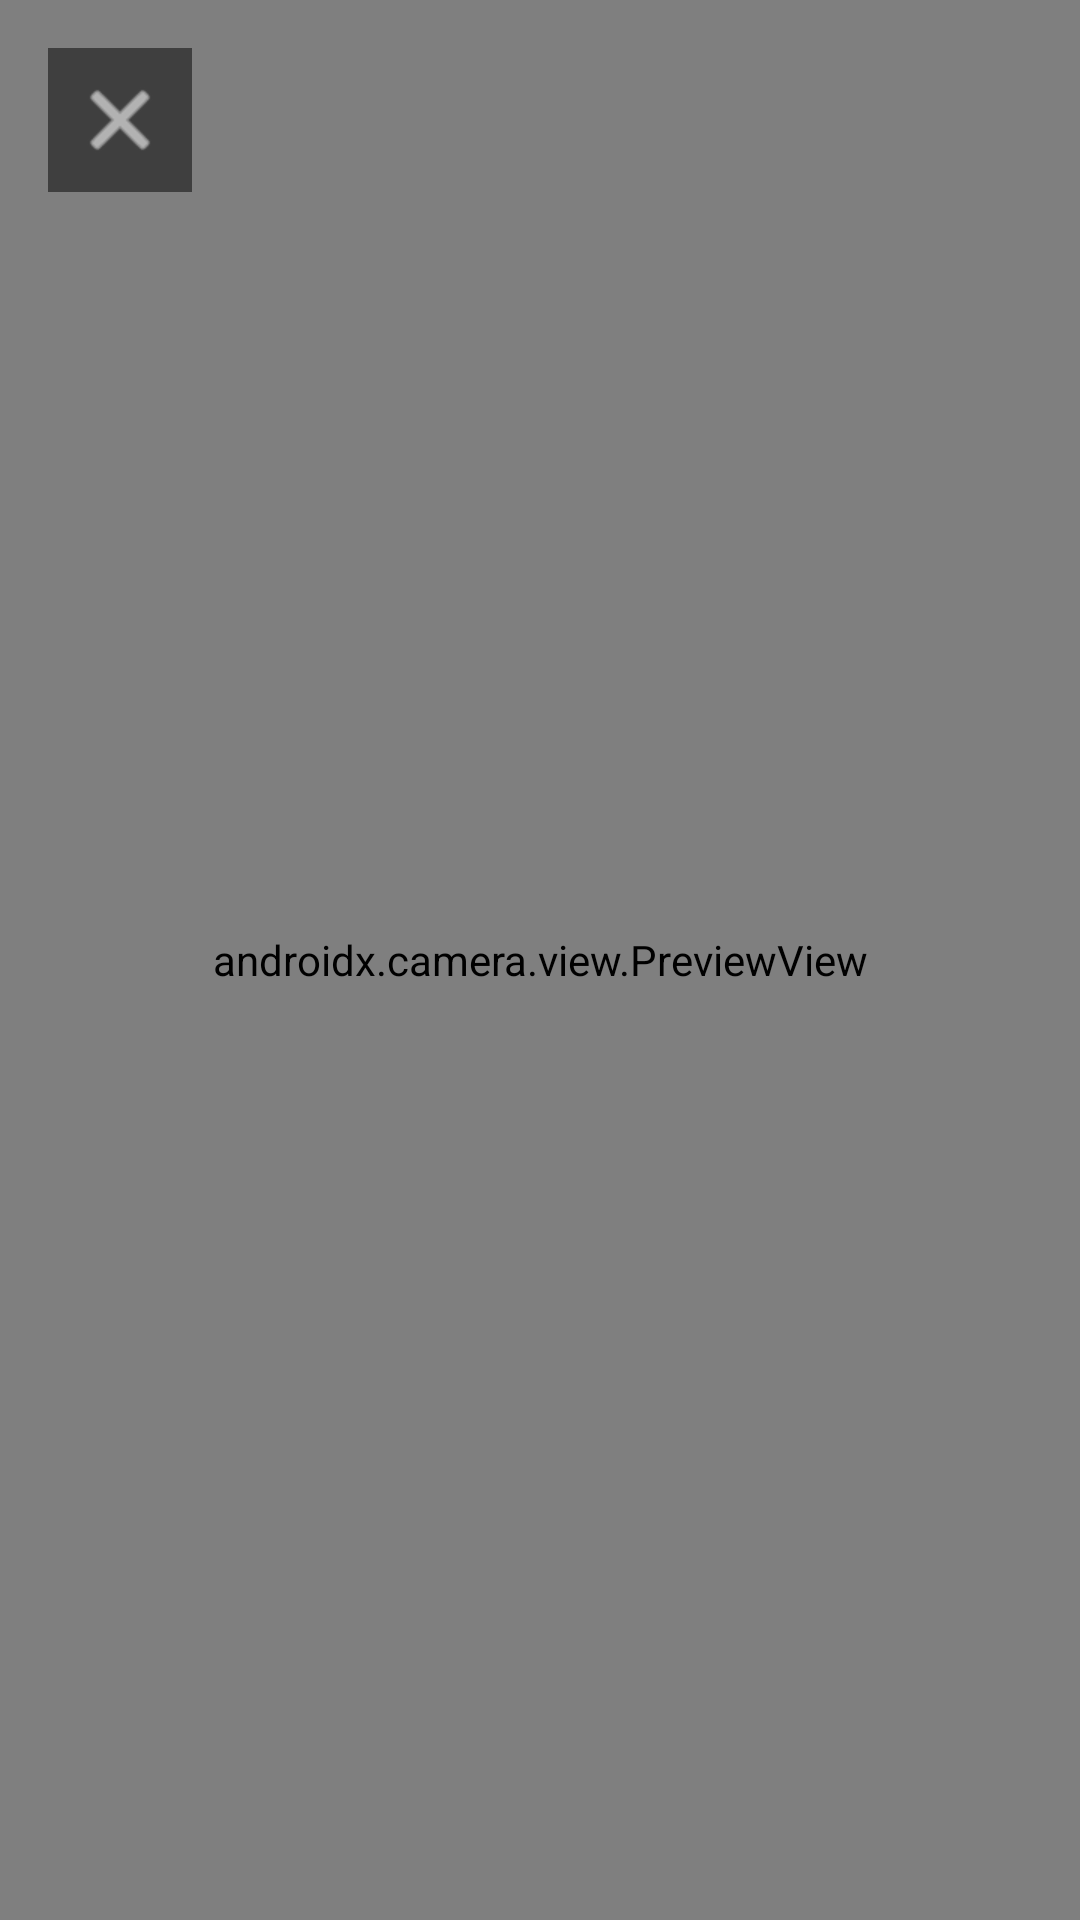

Android layout source for this screen:
<!-- AndroidManifest.xml: application theme Theme.MaterialComponents.Light.NoActionBar -->
<!-- res/layout/activity_scanner_continuo.xml -->
<?xml version="1.0" encoding="utf-8"?>
<FrameLayout xmlns:android="http://schemas.android.com/apk/res/android"
    xmlns:app="http://schemas.android.com/apk/res-auto"
    android:layout_width="match_parent"
    android:layout_height="match_parent">

    <androidx.camera.view.PreviewView
        android:id="@+id/viewFinder"
        android:layout_width="match_parent"
        android:layout_height="match_parent"/>

    
    <ImageButton
        android:id="@+id/btnFecharScanner"
        android:layout_width="48dp"
        android:layout_height="48dp"
        android:layout_margin="16dp"
        android:background="#80000000"
        android:src="@android:drawable/ic_menu_close_clear_cancel"
        app:tint="#FFFFFF"/>
</FrameLayout>
<!-- resources referenced by this layout -->
<resources>

</resources>
